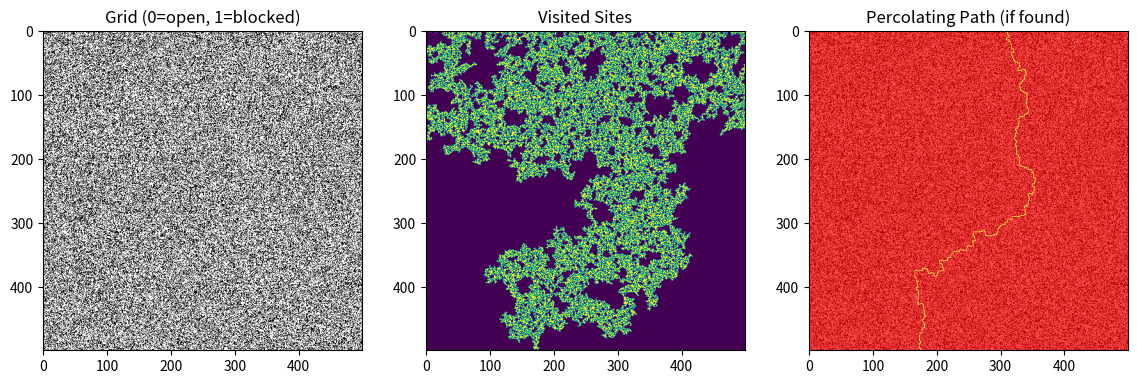

Generate this figure with matplotlib:
# # kladblok met gpt

# import numpy as np
# import matplotlib.pyplot as plt

# N = 100
# np.random.seed(13)
# p = 0.6  # adjust probability of open sites

# # 0 = open, 1 = blocked
# grid = np.where(np.random.random([N, N]) < p, 0, 1)

# visited = np.zeros((N, N))
# path2 = np.zeros((N, N))
# found_path = False  # global flag to stop recursion once path found


# def percolating(x, y, startx, starty, path):
#     global visited, path2, found_path

#     # Boundaries
#     if x < 0 or x >= N or y < 0 or y >= N:
#         return False
#     if grid[x, y] == 1 or visited[x, y] == 1:
#         return False

#     # mark as visited
#     visited[x, y] = 1
#     path[x, y] = 1

#     # Check percolation goal (horizontal or vertical)
#     if (x == N - 1 and startx == 0) or (x == 0 and startx == N - 1):
#         path2 += path
#         found_path = True
#         print("Horizontal percolation found!")
#         return True
#     if (y == N - 1 and starty == 0) or (y == 0 and starty == N - 1):
#         path2 += path
#         found_path = True
#         print("Vertical percolation found!")
#         return True

#     # Explore neighbors if not already found
#     if not found_path:
#         if (percolating(x + 1, y, startx, starty, path.copy()) or
#             percolating(x - 1, y, startx, starty, path.copy()) or
#             percolating(x, y + 1, startx, starty, path.copy()) or
#             percolating(x, y - 1, startx, starty, path.copy())):
#             return True

#     return False


# def finding_cluster():
#     global found_path, path2
#     path = np.zeros((N, N))

#     # Left to right
#     for x in range(N):
#         if found_path:
#             break
#         if grid[x, 0] == 0:
#             if percolating(x, 0, x, 0, path.copy()):
#                 print("Found left-right percolation")
#                 break

#     # Top to bottom (if not already found)
#     if not found_path:
#         for y in range(N):
#             if grid[0, y] == 0:
#                 if percolating(0, y, 0, y, path.copy()):
#                     print("Found top-bottom percolation")
#                     break


# finding_cluster()

# # Plotting results
# fig, ax = plt.subplots(1, 3, figsize=(14, 5))
# ax[0].imshow(grid, cmap="gray_r")
# ax[0].set_title("Grid (0=open, 1=blocked)")

# ax[1].imshow(visited, cmap="viridis")
# ax[1].set_title("Visited Sites")

# ax[2].imshow(grid, cmap="gray_r")
# ax[2].imshow(path2, cmap="autumn", alpha=0.7)
# ax[2].set_title("Percolating Path (if found)")

# plt.show()

import numpy as np
import matplotlib.pyplot as plt
from collections import deque

N = 500
np.random.seed(13)
p = 0.59  # around percolation threshold

# 0 = open, 1 = blocked
grid = np.where(np.random.random([N, N]) < p, 0, 1)

visited = np.zeros((N, N))
path2 = np.zeros((N, N))
found_path = False


def bfs_percolate(start_positions, direction="vertical"):
    """Iterative BFS to find percolating path."""
    global visited, path2, found_path
    queue = deque()
    parent = {}  # store parent for path reconstruction

    for pos in start_positions:
        x, y = pos
        if grid[x, y] == 0:
            queue.append((x, y))
            visited[x, y] = 1

    while queue:
        x, y = queue.popleft()

        # Check percolation condition
        if direction == "vertical" and x == N - 1:
            found_path = True
            reconstruct_path((x, y), parent)
            print("Vertical percolation found!")
            return True
        elif direction == "horizontal" and y == N - 1:
            found_path = True
            reconstruct_path((x, y), parent)
            print("Horizontal percolation found!")
            return True

        # Explore 4 neighbors
        for dx, dy in [(1, 0), (-1, 0), (0, 1), (0, -1)]:
            nx, ny = x + dx, y + dy
            if 0 <= nx < N and 0 <= ny < N and grid[nx, ny] == 0 and visited[nx, ny] == 0:
                visited[nx, ny] = 1
                parent[(nx, ny)] = (x, y)
                queue.append((nx, ny))

    return False


def reconstruct_path(end, parent):
    """Rebuild the path from end to start using parent dictionary."""
    global path2
    x, y = end
    while (x, y) in parent:
        path2[x, y] = 1
        x, y = parent[(x, y)]
    path2[x, y] = 1  # include start


def finding_cluster():
    global found_path
    # Try top-to-bottom percolation
    if bfs_percolate([(0, y) for y in range(N)], direction="vertical"):
        return
    # Try left-to-right percolation
    bfs_percolate([(x, 0) for x in range(N)], direction="horizontal")


finding_cluster()

# Visualization
fig, ax = plt.subplots(1, 3, figsize=(14, 5))
ax[0].imshow(grid, cmap="gray_r")
ax[0].set_title("Grid (0=open, 1=blocked)")

ax[1].imshow(visited, cmap="viridis")
ax[1].set_title("Visited Sites")

ax[2].imshow(grid, cmap="gray_r")
ax[2].imshow(path2, cmap="autumn", alpha=0.7)
ax[2].set_title("Percolating Path (if found)")

plt.show()
